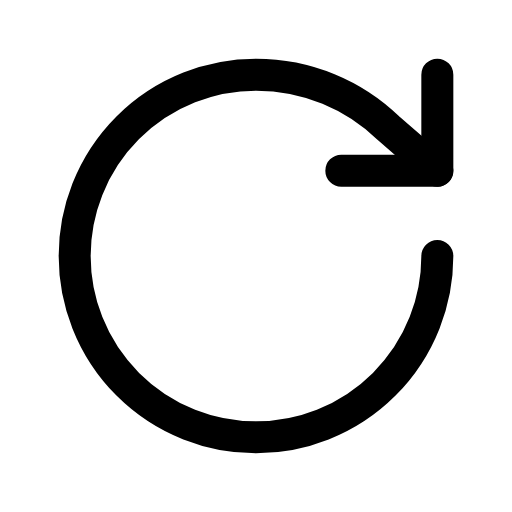
t = 0.00 s
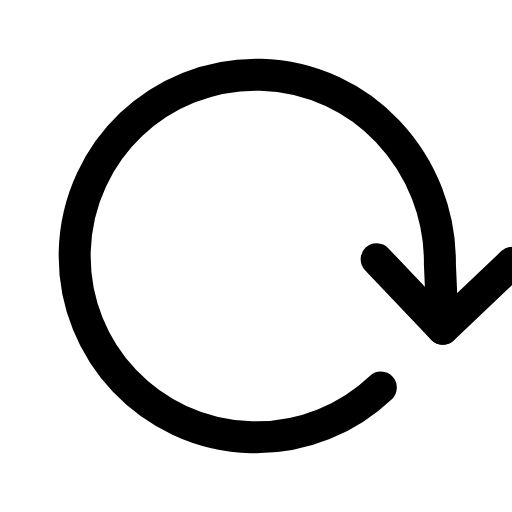
t = 0.20 s
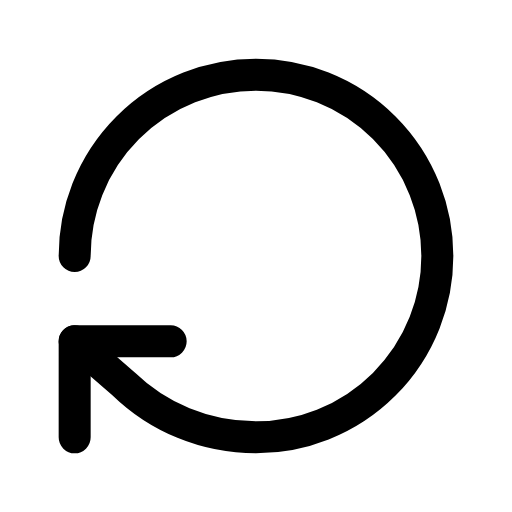
t = 0.40 s
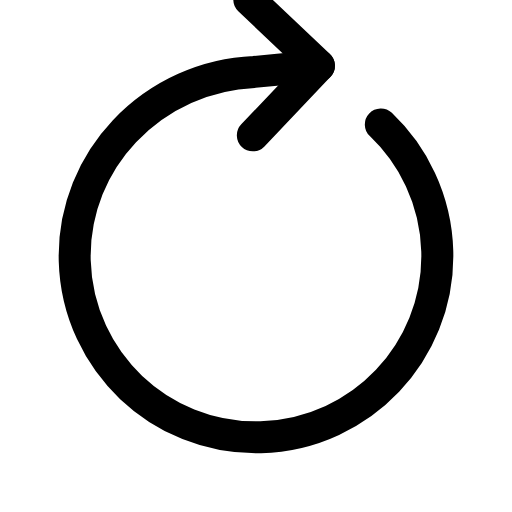
t = 0.60 s

The animated SVG that drew these frames (rendered in a browser with its animation timeline set to each time). Animation: 1 CSS @keyframes rule; one cycle of 0.80 s, repeats indefinitely.

<svg xmlns="http://www.w3.org/2000/svg" viewBox="0 0 24 24" width="24" height="24" class="rd-a-refresh" data-rd-animate="hover"><style>.rd-a-refresh{overflow:visible}.rd-a-refresh *{transform-box:view-box}.rd-a-refresh .spin{transform-origin:12px 12px}@media (prefers-reduced-motion:no-preference){.rd-a-refresh[data-rd-animate="hover"]:hover .spin,:hover>.rd-a-refresh[data-rd-animate="parent"] .spin,.rd-a-refresh[data-rd-animate="play"] .spin,.rd-a-refresh[data-rd-animate="loop"] .spin{animation:rd-refresh-spin calc(0.8s*var(--rd-speed,1)) ease-in-out}.rd-a-refresh[data-rd-animate="loop"] *{animation-iteration-count:infinite!important}@keyframes rd-refresh-spin{0%{rotate:0deg}100%{rotate:360deg}}}</style><g fill="none" stroke="currentColor" stroke-linecap="round" stroke-linejoin="round" stroke-width="1.5"><g class="spin"><path d="M20.5 12A8.5 8.5 0 1 1 12 3.5c2.4 0 4.6.95 6.2 2.5L20.5 8"/><path d="M20.5 3.5V8H16"/></g></g></svg>
